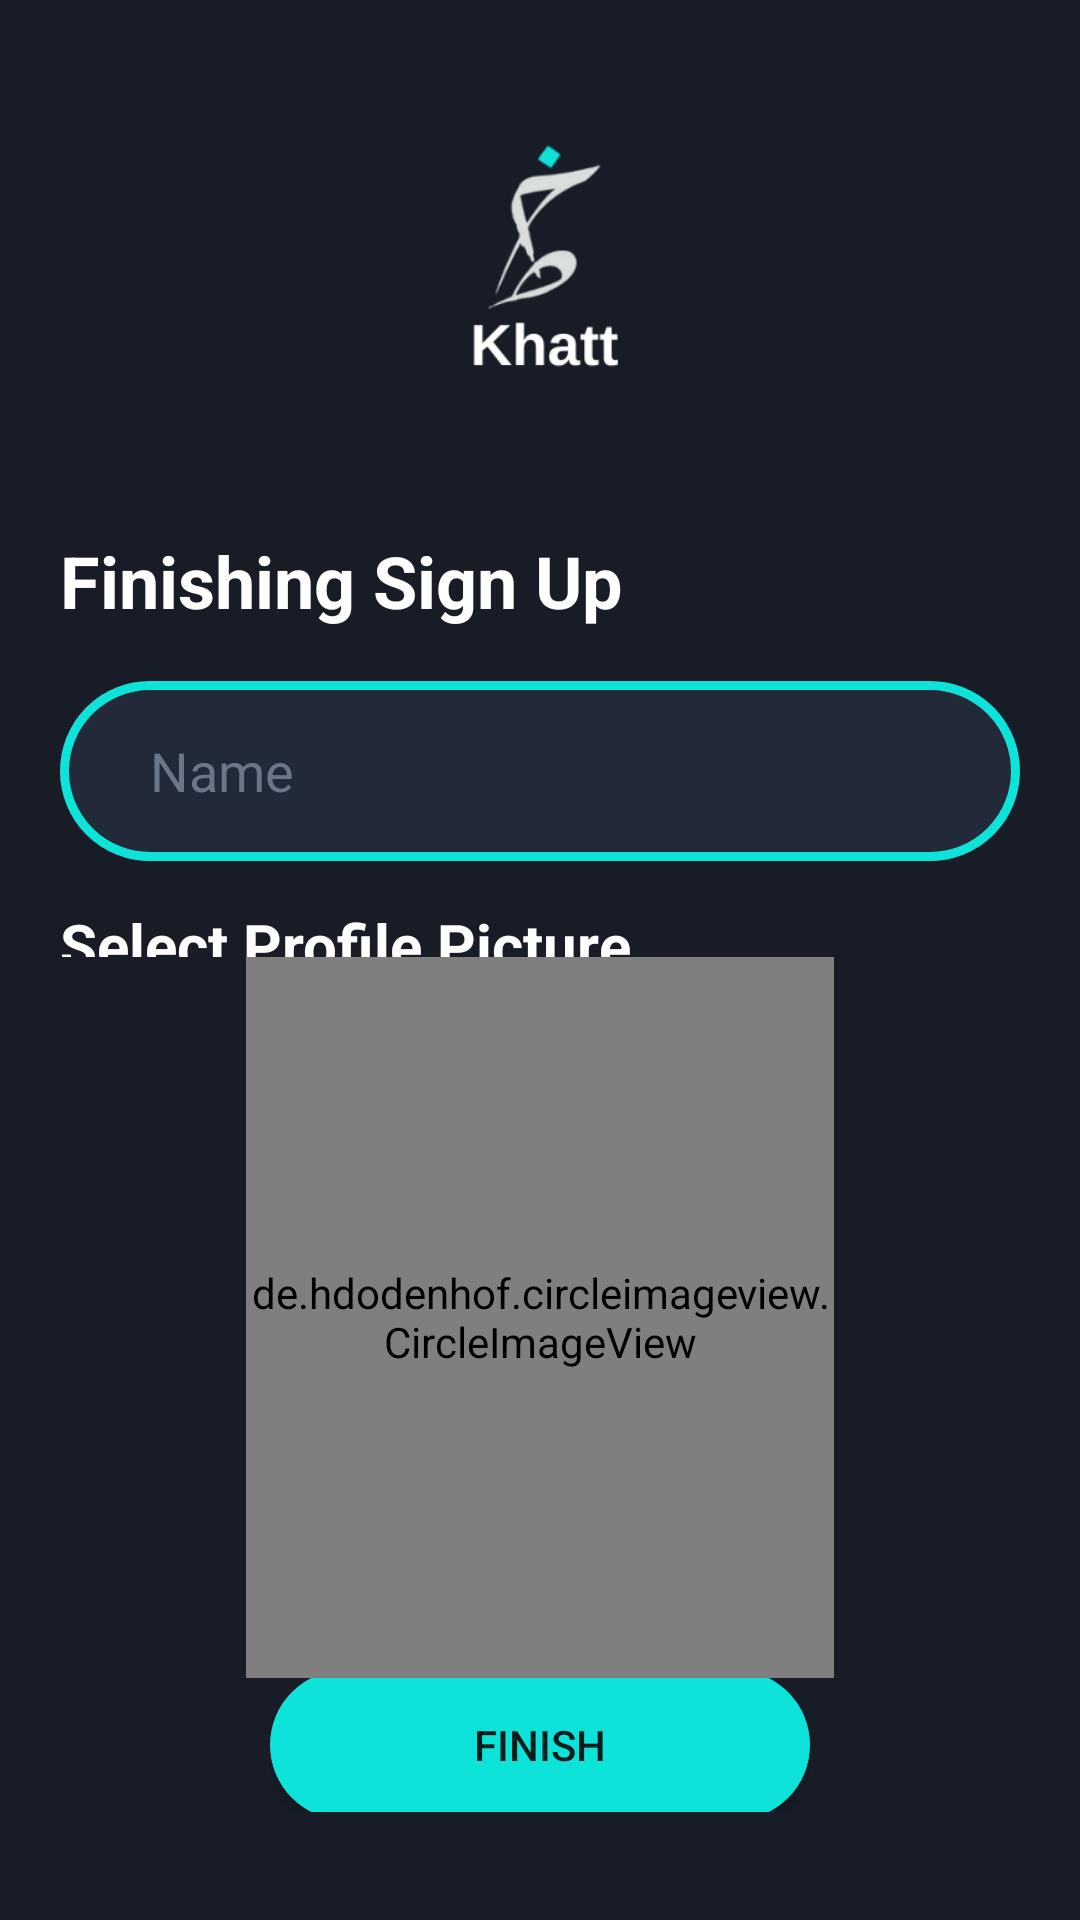

Layout XML and referenced resources for this Android screen:
<!-- AndroidManifest.xml: application theme Theme.Khatt -->
<!-- res/layout/activity_sign_up_complete.xml -->
<?xml version="1.0" encoding="utf-8"?>
<LinearLayout xmlns:android="http://schemas.android.com/apk/res/android"
    xmlns:tools="http://schemas.android.com/tools"
    android:orientation="vertical"
    android:layout_width="match_parent"
    android:layout_height="match_parent"
    android:background="@color/app_black"
    android:weightSum="2.5"
    tools:context=".SignUpComplete">

    <ImageView
        android:layout_width="wrap_content"
        android:layout_height="0dp"
        android:layout_weight="1"
        android:src="@drawable/khatt_white_zoomed"
        />

    <LinearLayout
        android:layout_width="match_parent"
        android:layout_height="0dp"
        android:layout_marginLeft="20dp"
        android:layout_marginRight="20dp"
        android:layout_weight="0.2">

        <TextView
            android:layout_width="match_parent"
            android:layout_height="60dp"
            android:text="Finishing Sign Up"
            android:textColor="@color/white"
            android:textSize="24dp"
            android:textStyle="bold"/>

    </LinearLayout>

    <LinearLayout
        android:layout_width="match_parent"
        android:layout_height="0dp"
        android:layout_weight="0.5"
        android:layout_marginLeft="20dp"
        android:layout_marginRight="20dp">
        <EditText
            android:layout_width="match_parent"
            android:layout_height="60dp"
            android:hint="Name"
            android:inputType="text"
            android:layout_gravity="center"
            android:textColorHint="@color/app_gray"
            android:paddingLeft="30dp"
            android:textColor="@color/white"
            android:background="@drawable/togglebackgroud"
            android:id="@+id/name"
            />
    </LinearLayout>

    <LinearLayout
        android:layout_width="match_parent"
        android:layout_height="0dp"
        android:layout_marginLeft="20dp"
        android:layout_marginRight="20dp"
        android:layout_weight="0.1">

        <TextView
            android:layout_width="match_parent"
            android:layout_height="60dp"
            android:text="Select Profile Picture"
            android:textColor="@color/white"
            android:textSize="20dp"
            android:textStyle="bold"/>

    </LinearLayout>

    <de.hdodenhof.circleimageview.CircleImageView
        xmlns:app="http://schemas.android.com/apk/res-auto"
        android:id="@+id/dp"
        android:layout_width="196dp"
        android:layout_height="196dp"
        android:layout_weight="0.25"
        android:layout_gravity="center"
        android:src="@drawable/khatt_bg"
        app:civ_border_width="2dp"
        app:civ_border_color="#FF000000"

        />

    <LinearLayout
        android:layout_width="match_parent"
        android:layout_height="0dp"
        android:layout_weight="0.25"
        android:layout_marginLeft="90dp"
        android:layout_marginRight="90dp">

        <Button
            android:id="@+id/finish"
            android:layout_width="match_parent"
            android:layout_height="50dp"
            android:layout_gravity="center"
            android:background="@drawable/buttonbackground"
            android:text="Finish"/>


    </LinearLayout>






</LinearLayout>
<!-- resources referenced by this layout -->
<resources>
  <color name="app_black">#171C26</color>
  <color name="app_gray">#6C7689</color>
  <color name="white">#FFFFFFFF</color>
  <!-- drawable buttonbackground (drawable) -->
  <?xml version="1.0" encoding="utf-8"?>
  <ripple xmlns:android="http://schemas.android.com/apk/res/android" android:color="@color/app_gray">
      <item>
  <shape
      android:shape="rectangle">
      <corners android:radius="50dp" />
      <solid android:color="@color/app_blue" />
  
  </shape>
  
      </item>
  </ripple>
  <!-- drawable khatt_bg: png bitmap (drawable, 16426 bytes) -->
  <!-- drawable khatt_white_zoomed: png bitmap (drawable, 15340 bytes) -->
  <!-- drawable togglebackgroud (drawable) -->
  <shape xmlns:android="http://schemas.android.com/apk/res/android"
      android:shape="rectangle">
      <corners android:topLeftRadius="50dp"
          android:topRightRadius="50dp"
          android:bottomLeftRadius="50dp"
          android:bottomRightRadius="50dp"
          />
      <solid android:color="#222938" />
      <stroke
          android:width="3dp"
          android:color="@color/app_blue" />
  </shape>
  <style name="Theme.Khatt" parent="Theme.MaterialComponents.DayNight.NoActionBar">
          
          <item name="colorPrimary">#0FE1D8</item>
          <item name="colorPrimaryVariant">#0FE1D8</item>
          <item name="colorOnPrimary">@color/white</item>
          
          <item name="colorSecondary">@color/teal_200</item>
          <item name="colorSecondaryVariant">@color/teal_700</item>
          <item name="colorOnSecondary">@color/white</item>
          
          <item name="android:statusBarColor">@color/app_gray</item>
          
      </style>
  <color name="app_blue">#0EE3D9</color>
  <color name="teal_200">#FF03DAC5</color>
  <color name="teal_700">#FF018786</color>
</resources>
